3-way image classification set "dataset_stratified_split" from GitHub (T3rrybl3/peach-onion-classifier); label vocabulary: brown onion, purple onion, peach.

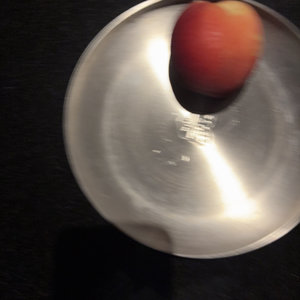
Label: peach

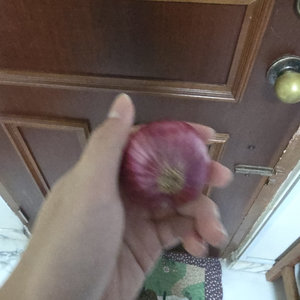
Label: purple onion

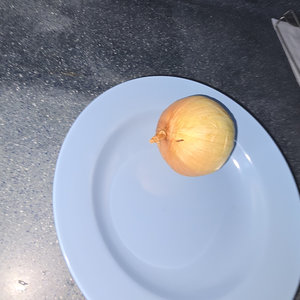
Label: brown onion

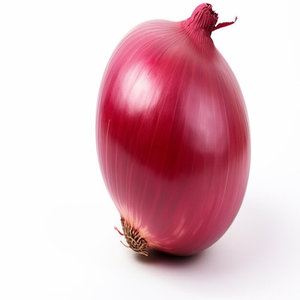
Label: purple onion

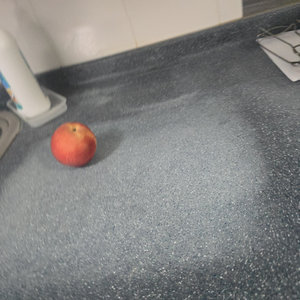
Label: peach

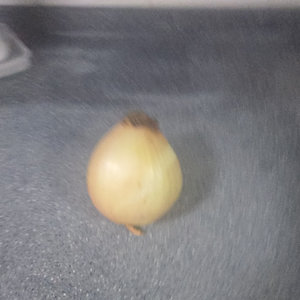
Label: brown onion
